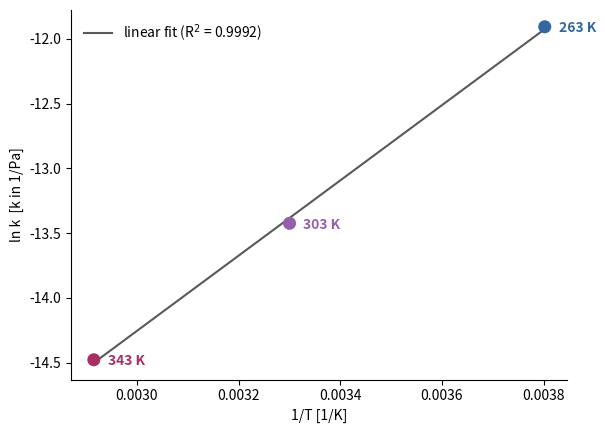

The matplotlib source for this figure:
# Import needed modules 
# numpy will be used to convert lists to arrays and to use log, exp and fitting functions
import numpy as np 
# matplotlib will be used for plotting
import matplotlib.pyplot as plt

# Group the temperatures and K values in arrays
T = np.array([263, 303, 343])   
k = np.array([6.75e-06, 1.48e-06, 5.16e-07]) 
qsat = 4.72               
R = 8.314e-3              

# We know that we need to plot lnk vs. 1/T
x = 1 / T   
y = np.log(k) 

# Plot of lnk vs. 1/T
cols = ["#33679F", "#9460AD", "#A92F62"]  
plt.figure()
plt.scatter(x, y, c=cols, s=70, zorder=3)
for xi, yi, Ti, c in zip(x, y, T, cols):
    plt.annotate(f"{Ti} K", (xi, yi), textcoords="offset points",
                 xytext=(10, -4), color=c, fontweight='bold')
plt.xlabel('1/T [1/K]')
plt.ylabel('ln k  [k in 1/Pa]')
plt.gca().spines[['top', 'right']].set_visible(False)

# Solve for the unknowns by linear fitting
a, b = np.polyfit(x, y, 1)
dH = -a * R          
k0 = np.exp(b)
R2 = np.corrcoef(x, y)[0, 1]**2

plt.plot(x, a * x + b, '-', color='0.35', label=f'linear fit (R$^2$ = {R2:.4f})')
plt.legend(frameon=False)
plt.show()

# Print the results
print(f"slope     = {a:.1f} K")
print(f"intercept = {b:.3f}")
print(f"R^2       = {R2:.4f}")
print(f"dH        = {dH:.1f} kJ/mol")
print(f"k0        = {k0:.3e} 1/Pa")

# Calculating the Henry's coefficients

# Remember the formula for Kh (mmol/(g.Pa))
Kh = qsat * k

#print the results
for Ti, Khi in zip(T, Kh):
    print(f"Kh({Ti} K) = {Khi:.3e} mmol/(g.Pa)")
print(f"Kh(263 K) / Kh(343 K) = {Kh[0] / Kh[-1]:.1f}")
